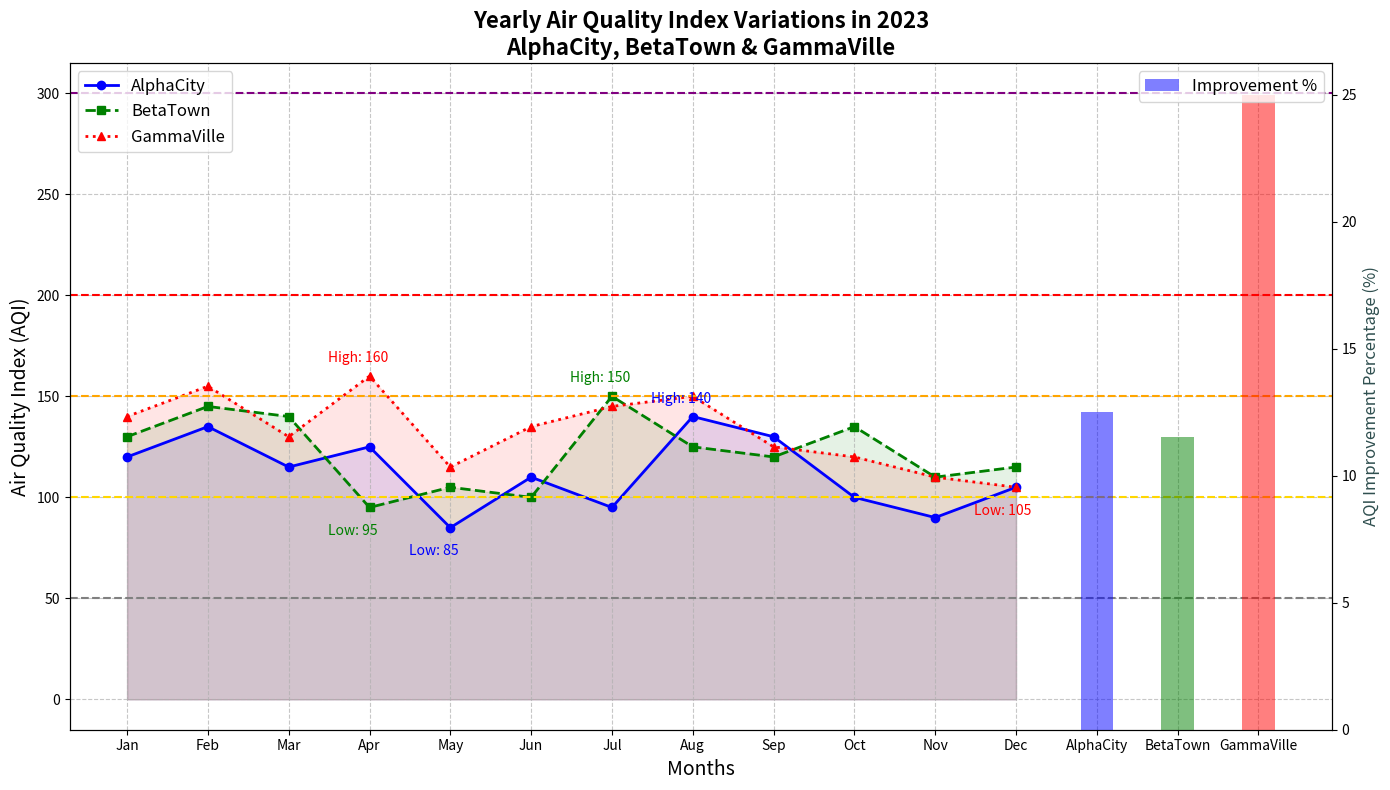

Write the Python code that produced this figure.
import matplotlib.pyplot as plt
import numpy as np

# Define months for the x-axis
months = np.array([
    'Jan', 'Feb', 'Mar', 'Apr', 'May', 'Jun', 
    'Jul', 'Aug', 'Sep', 'Oct', 'Nov', 'Dec'
])

# Air Quality Index (AQI) data for each city (randomly shuffled)
alpha_city_aqi = np.array([120, 135, 115, 125, 85, 110, 95, 140, 130, 100, 90, 105])
beta_town_aqi = np.array([130, 145, 140, 95, 105, 100, 150, 125, 120, 135, 110, 115])
gamma_ville_aqi = np.array([140, 155, 130, 160, 115, 135, 145, 150, 125, 120, 110, 105])

fig, ax1 = plt.subplots(figsize=(14, 8))

ax1.plot(months, alpha_city_aqi, label='AlphaCity', color='blue', marker='o', linestyle='-', linewidth=2)
ax1.plot(months, beta_town_aqi, label='BetaTown', color='green', marker='s', linestyle='--', linewidth=2)
ax1.plot(months, gamma_ville_aqi, label='GammaVille', color='red', marker='^', linestyle=':', linewidth=2)

ax1.fill_between(months, alpha_city_aqi, color='blue', alpha=0.1)
ax1.fill_between(months, beta_town_aqi, color='green', alpha=0.1)
ax1.fill_between(months, gamma_ville_aqi, color='red', alpha=0.1)

ax1.set_title('Yearly Air Quality Index Variations in 2023\nAlphaCity, BetaTown & GammaVille', fontsize=16, fontweight='bold')
ax1.set_xlabel('Months', fontsize=14)
ax1.set_ylabel('Air Quality Index (AQI)', fontsize=14)

ax1.axhline(y=50, color='grey', linewidth=1.5, linestyle='--')
ax1.axhline(y=100, color='gold', linewidth=1.5, linestyle='--')
ax1.axhline(y=150, color='orange', linewidth=1.5, linestyle='--')
ax1.axhline(y=200, color='red', linewidth=1.5, linestyle='--')
ax1.axhline(y=300, color='purple', linewidth=1.5, linestyle='--')

ax1.grid(True, linestyle='--', alpha=0.7)

# Updated annotations based on shuffled data
for city, aqi, color in [('AlphaCity', alpha_city_aqi, 'blue'),
                         ('BetaTown', beta_town_aqi, 'green'),
                         ('GammaVille', gamma_ville_aqi, 'red')]:
    max_aqi = aqi.max()
    min_aqi = aqi.min()
    ax1.annotate(f"High: {max_aqi}", 
                 (months[aqi.argmax()], max_aqi), 
                 textcoords="offset points", xytext=(-30, 10), fontsize=10, color=color)
    ax1.annotate(f"Low: {min_aqi}", 
                 (months[aqi.argmin()], min_aqi), 
                 textcoords="offset points", xytext=(-30, -20), fontsize=10, color=color)

alpha_improvement = (alpha_city_aqi[0] - alpha_city_aqi[-1]) / alpha_city_aqi[0] * 100
beta_improvement = (beta_town_aqi[0] - beta_town_aqi[-1]) / beta_town_aqi[0] * 100
gamma_improvement = (gamma_ville_aqi[0] - gamma_ville_aqi[-1]) / gamma_ville_aqi[0] * 100

improvements = np.array([alpha_improvement, beta_improvement, gamma_improvement])
cities = ['AlphaCity', 'BetaTown', 'GammaVille']
ax2 = ax1.twinx()
ax2.bar(cities, improvements, color=['blue', 'green', 'red'], alpha=0.5, width=0.4, label='Improvement %')
ax2.set_ylabel('AQI Improvement Percentage (%)', fontsize=12, color='darkslategray')

ax1.legend(loc='upper left', fontsize=12)
ax2.legend(loc='upper right', fontsize=12)

plt.tight_layout()
plt.show()
